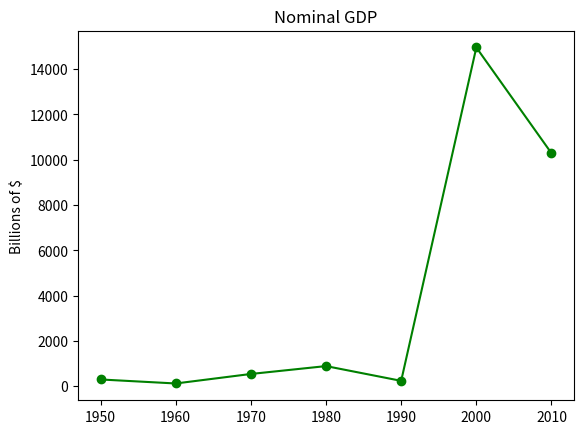

This chart was generated by the following Python code:
# -*- coding: utf-8 -*-
from matplotlib import pyplot as plt

years = [1950, 1960, 1970, 1980, 1990, 2000, 2010]
gdp = [300.2, 123.2, 543.21, 890.90, 239.18, 14958.99, 10289.7]

plt.plot(years, gdp, color='green', marker='o', linestyle='solid')

plt.title("Nominal GDP")

plt.ylabel("Billions of $")

plt.show()

